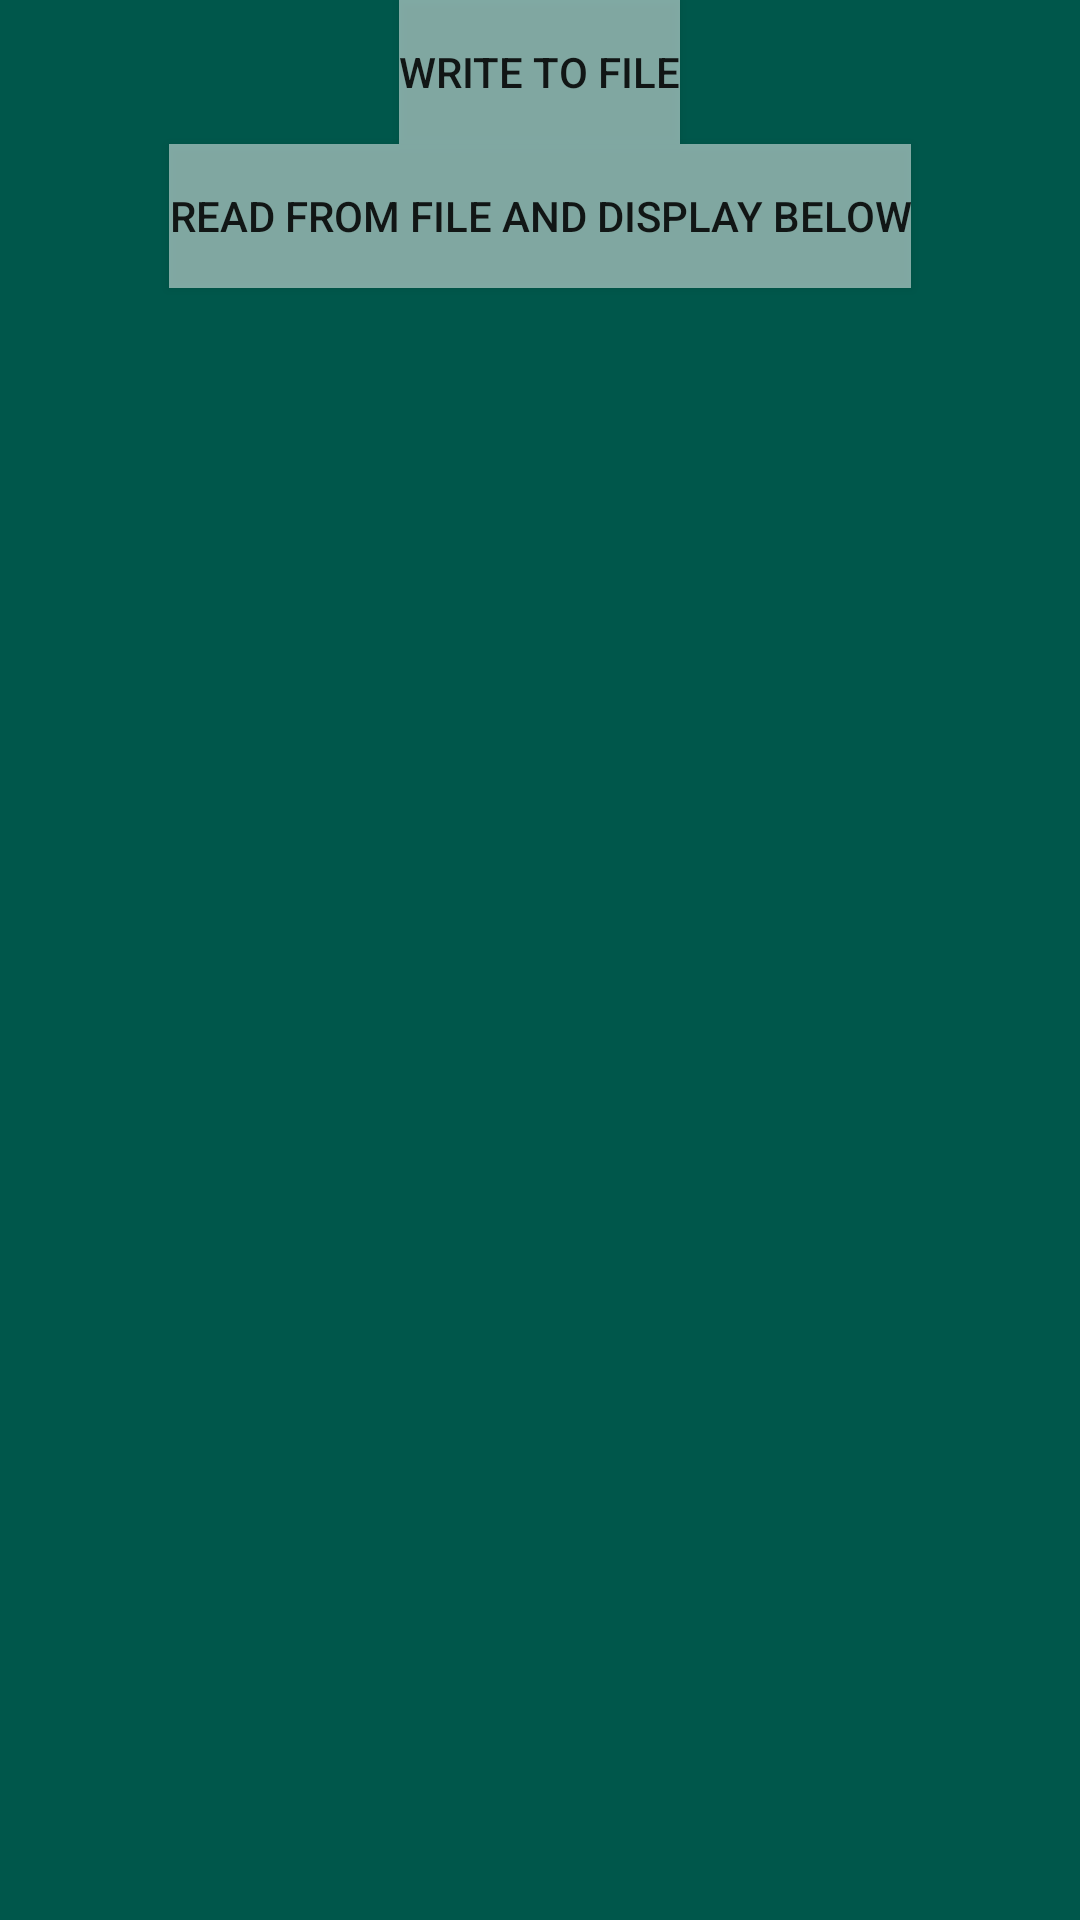

Produce the Android XML layout that renders to this screen, including the resource entries it uses.
<!-- AndroidManifest.xml: application theme Theme.AppCompat.Light -->
<!-- res/layout/activity_export.xml -->
<?xml version="1.0" encoding="utf-8"?>
<LinearLayout xmlns:android="http://schemas.android.com/apk/res/android"
    android:layout_width="match_parent"
    android:layout_height="match_parent"
    android:background="@color/colorPrimaryDark"
    android:orientation="vertical">

    <Button
        android:layout_width="wrap_content"
        android:layout_height="wrap_content"
        android:layout_gravity="center_horizontal"
        android:background="@android:drawable/screen_background_light_transparent"
        android:onClick="onWriteToFileButtonClick"
        android:text="Write to file" />

    <Button
        android:layout_width="wrap_content"
        android:layout_height="wrap_content"
        android:layout_gravity="center_horizontal"
        android:background="@android:drawable/screen_background_light_transparent"
        android:onClick="onReadFromFileButtonClick"
        android:text="Read from file and display below" />

    <ScrollView
        android:layout_width="match_parent"
        android:layout_height="match_parent">

        <TextView
            android:id="@+id/tv_file_content"
            android:layout_width="wrap_content"
            android:layout_height="wrap_content" />
    </ScrollView>
</LinearLayout>
<!-- resources referenced by this layout -->
<resources>
  <color name="colorPrimaryDark">#00574B</color>
</resources>
